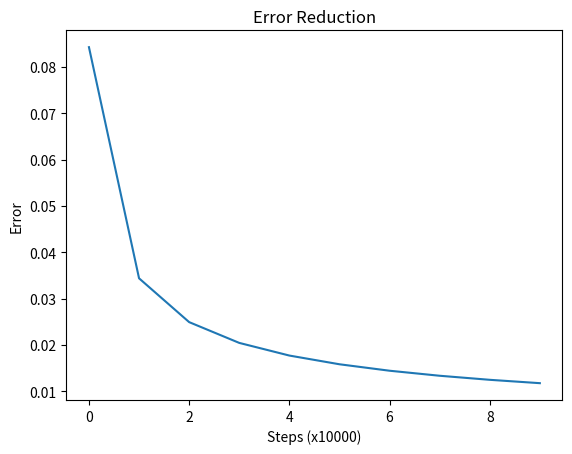

This figure's Python source:
import numpy as np
import matplotlib.pyplot as plt

X = np.array([[0, 0], [0, 1], [1, 0], [1, 1]]).T
d = np.array([[0, 1, 1, 0]])


def initialize_network_parameters():
    input_size = 2
    hidden_size = 2
    output_size = 1
    lr = 0.1
    epochs = 100000
    w1 = np.random.rand(hidden_size, input_size) * 2 - 1
    w2 = np.random.rand(output_size, hidden_size) * 2 - 1
    b1 = np.random.rand(hidden_size, 1) * 2 - 1
    b2 = np.random.rand(output_size, 1) * 2 - 1
    return w1, b1, w2, b2, lr, epochs


w1, b1, w2, b2, lr, epochs = initialize_network_parameters()

list_error = []

for epoch in range(epochs):
    # Forward pass
    z1 = np.dot(w1, X) + b1
    a1 = 1 / (1 + np.exp(-z1))
    z2 = np.dot(w2, a1) + b2
    a2 = 1 / (1 + np.exp(-z2))

    # Backpropagation
    error = d - a2
    dz2 = error * (a2 * (1 - a2))

    da1 = np.dot(w2.T, dz2)
    dz1 = da1 * (a1 * (1 - a1))

    # Update parameters
    w2 += lr * np.dot(dz2, a1.T)
    b2 += lr * np.sum(dz2, axis=1, keepdims=True)
    w1 += lr * np.dot(dz1, X.T)
    b1 += lr * np.sum(dz1, axis=1, keepdims=True)

    if (epoch + 1) % 10000 == 0:
        avg_error = np.average(np.abs(error))
        print(f"Epoch: {epoch+1}, Average error: {avg_error:.05f}")
        list_error.append(avg_error)

print("\nFinal output after training:\n", a2)
print("Ground truth:", d)

plt.plot(list_error)
plt.title("Error Reduction")
plt.xlabel("Steps (x10000)")
plt.ylabel("Error")
plt.show()
